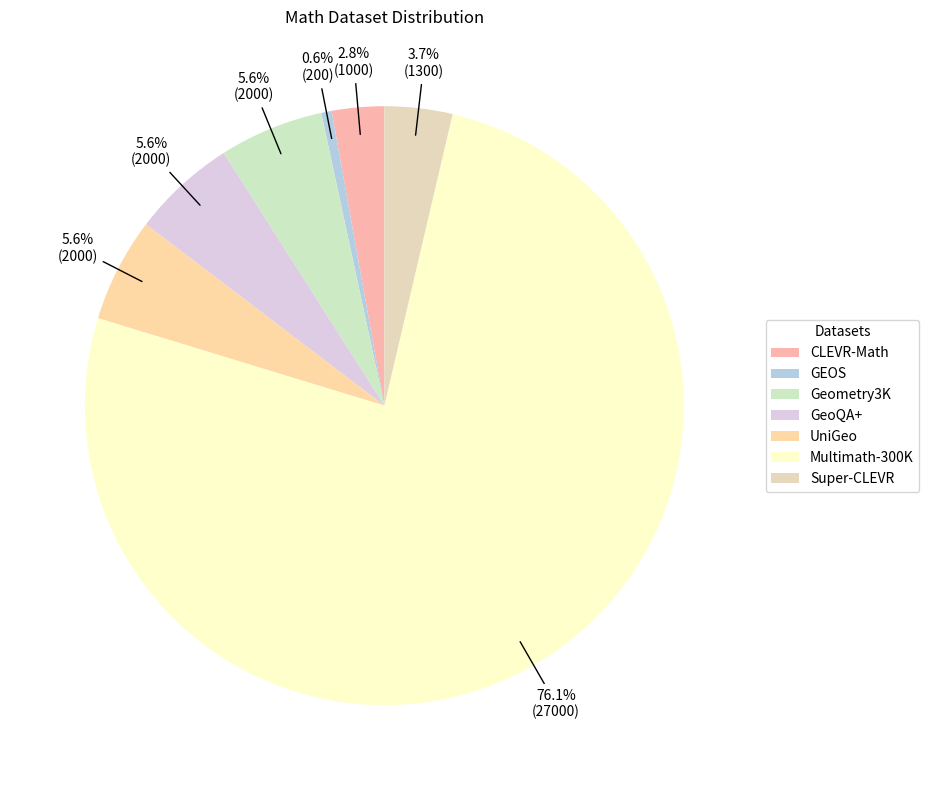

Generate this figure with matplotlib:
import matplotlib.pyplot as plt
import numpy as np

# 데이터셋 및 샘플 수
math_datasets = {
    "CLEVR-Math": 1000,
    "GEOS": 200,
    "Geometry3K": 2000,
    "GeoQA+": 2000,
    "UniGeo": 2000,
    "Multimath-300K": 27000,
    "Super-CLEVR": 1300
}

labels = list(math_datasets.keys())
sizes = list(math_datasets.values())
colors = plt.cm.Pastel1.colors

# 파이 차트 그리기
fig, ax = plt.subplots(figsize=(10, 8))
wedges, _ = ax.pie(
    sizes,
    labels=None,
    startangle=90,
    colors=colors
)

# 퍼센트/샘플 수 텍스트를 wedge 밖으로 배치
total = sum(sizes)
for i, w in enumerate(wedges):
    ang = (w.theta2 + w.theta1) / 2        # 해당 조각의 중앙 각도
    x, y = np.cos(np.radians(ang)), np.sin(np.radians(ang))

    txt = f'{sizes[i] / total * 100:.1f}%\n({sizes[i]})'
    ax.annotate(
        txt,
        xy=(x * 0.9,  y * 0.9),            # 화살표 시작점(파이 안쪽)
        xytext=(x * 1.15, y * 1.15),       # 텍스트 위치(파이 밖)
        ha='center', va='center',
        arrowprops=dict(arrowstyle='-', connectionstyle='arc3')
    )

# legend, 제목, 저장 부분은 유지
plt.legend(wedges, labels, title="Datasets",
           loc="center left", bbox_to_anchor=(1, 0, 0.5, 1))
plt.title('Math Dataset Distribution')
ax.set_aspect('equal')
plt.tight_layout()

# 이미지 저장
output_path_clean = "math_dataset_piechart_clean.png"
plt.savefig(output_path_clean)
plt.close()

output_path_clean
